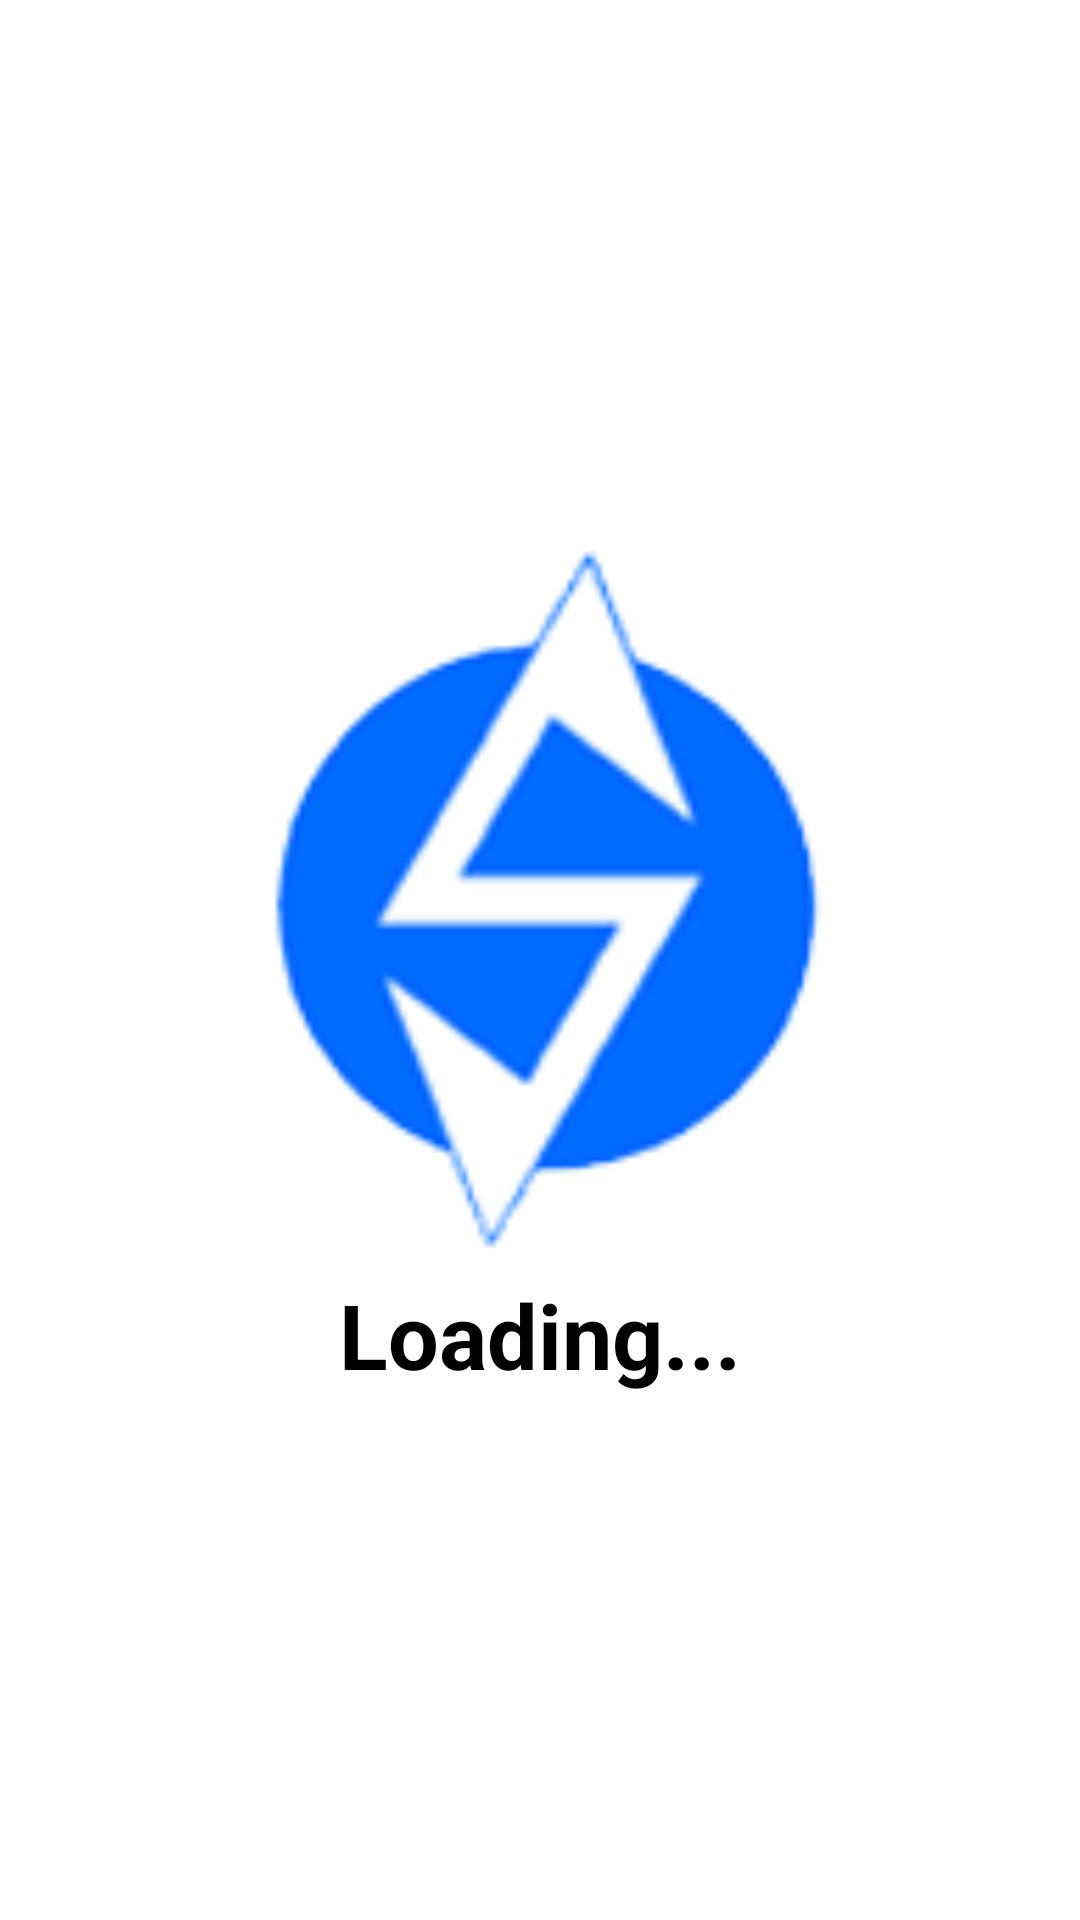

Produce the Android XML layout that renders to this screen, including the resource entries it uses.
<!-- AndroidManifest.xml: activity theme Theme.AppCompat.Light.NoActionBar -->
<!-- res/layout/activity_splash.xml -->
<?xml version="1.0" encoding="utf-8"?>

<androidx.constraintlayout.widget.ConstraintLayout
    xmlns:android="http://schemas.android.com/apk/res/android" android:layout_width="match_parent"
    android:layout_height="match_parent">
    <LinearLayout xmlns:android="http://schemas.android.com/apk/res/android"
        xmlns:app="http://schemas.android.com/apk/res-auto"
        xmlns:tools="http://schemas.android.com/tools"
        android:layout_width="match_parent"
        android:layout_height="match_parent"
        android:orientation="vertical"
        android:gravity="center"
        android:background="#ffffff"
        tools:context=".SplashActivity">

        <ImageView
            android:src="@drawable/s2"
            android:layout_width="250dp"
            android:layout_height="250dp" />
        <TextView
            android:layout_width="wrap_content"
            android:layout_height="wrap_content"
            android:text="Loading..."
            android:textColor="#000"
            android:textSize="30sp"
            android:textStyle="bold" />

    </LinearLayout>
</androidx.constraintlayout.widget.ConstraintLayout>
<!-- resources referenced by this layout -->
<resources>
  <!-- drawable s2: png bitmap (drawable-v24, 9380 bytes) -->
</resources>
